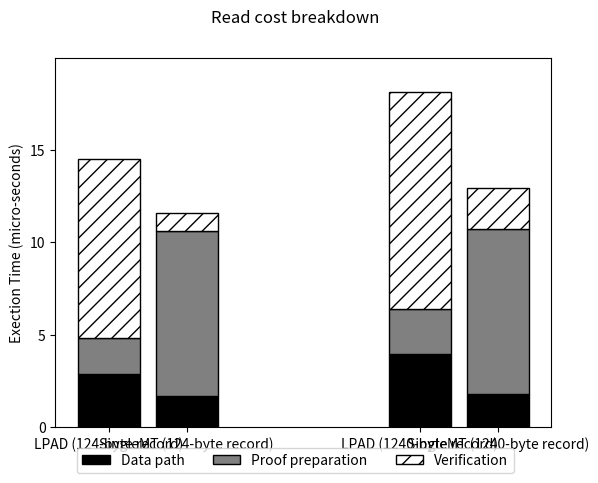

Reproduce this figure in Python.
#!/usr/bin/env python2
import numpy as np
import matplotlib.pyplot as plt
c_1 = np.array([[2.874, 3.936],
                    [1.926,2.464],
                    [9.736,11.750]]);
c_1_colors = ['black', 'grey', 'white']
c_1_hatches = ['', '', '//']
c_1_labels = ['Data path', 'Proof preparation', 'Verification']
c_2 = np.array([[1.700,1.810],
                    [8.900,8.906],
                    [1.000,2.200]]);
#c_2_colors = ['skyblue', 'brown', 'y', 'blue']
#c_2_labels = ['PAL Code', 'Bash', 'App', 'Kernel']
ind = np.arange(2)    
width = 0.2    
f,ax = plt.subplots()
#f.subplots_adjust(bottom=0.2) #make room for the legend
plt.yticks(np.arange(0,18,5))
plt.xticks([0,0.25,1,1.25], ('LPAD (124-byte record)', 'SingleMT (124-byte record)','LPAD (1240-byte record)','SingleMT (1240-byte record)'))
plt.suptitle('Read cost breakdown')
p = [] # list of bar properties
def create_subplot(matrix, matrix2, colors, hatches,axis, title):
	bar_renderers = []
	ind = np.arange(matrix.shape[1])
	bottoms = np.cumsum(np.vstack((np.zeros(matrix.shape[1]), matrix)), axis=0)[:-1]
	for i, row in enumerate(matrix):
		r = axis.bar(ind, row, width=0.2, color=colors[i], hatch=hatches[i],edgecolor='black',bottom=bottoms[i])
		bar_renderers.append(r)
	bottoms = np.cumsum(np.vstack((np.zeros(matrix2.shape[1]), matrix2)), axis=0)[:-1]
	for i, row in enumerate(matrix2):
		r1 = axis.bar(ind+0.25, row, width=0.2, color=colors[i], hatch=hatches[i],edgecolor='black',bottom=bottoms[i])
		bar_renderers.append(r1)
	return bar_renderers
        
p.extend(create_subplot(c_1,c_2,c_1_colors, c_1_hatches,ax, '1'))
##p.extend(create_subplot(c_2,c_2_colors, ax[1], '2'))
ax.set_ylabel('Exection Time (micro-seconds)') # add left y label
ax.set_ybound(0, 20) # add buffer at the top of the bars
f.legend(((x[0] for x in p)), # bar properties
(c_1_labels), 
bbox_to_anchor=(0.5, 0), 
loc='lower center',
ncol=3)
#plt.show()
plt.savefig("read_breakdown_recordsize.ps");
